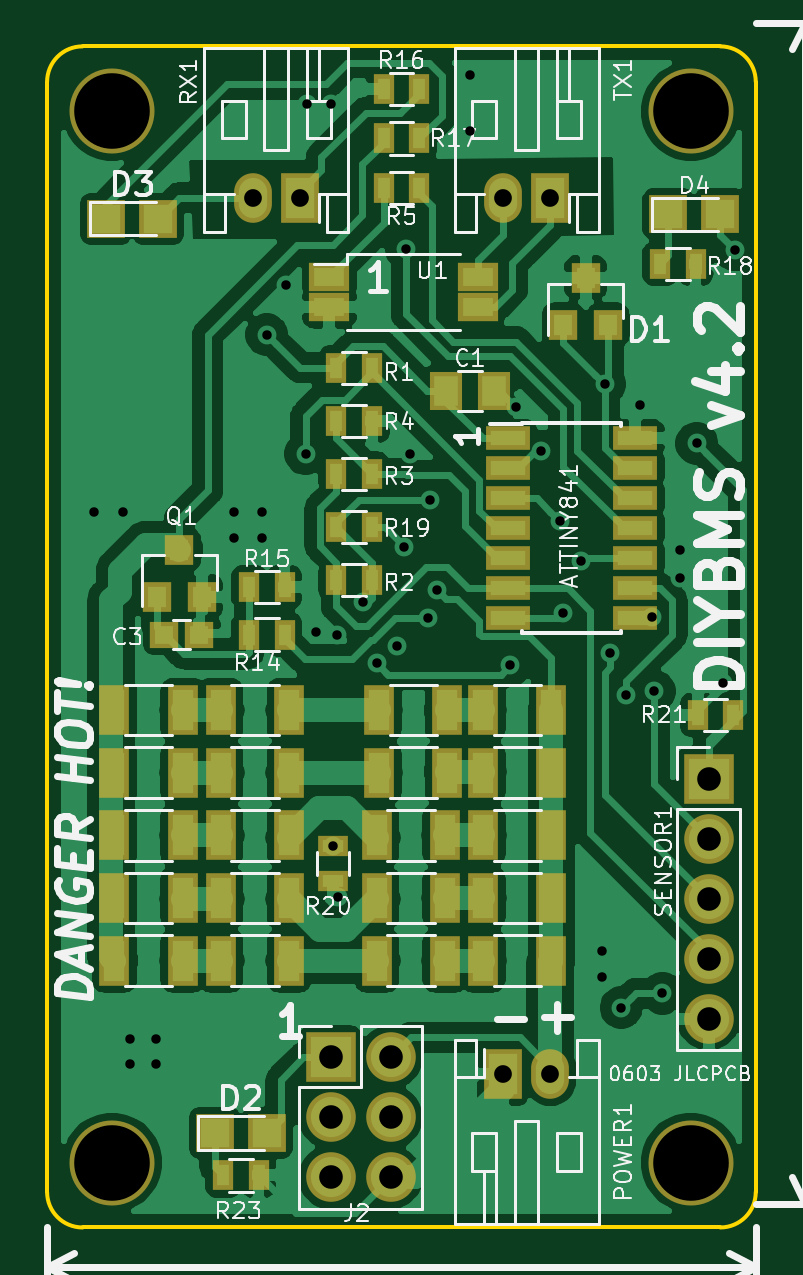
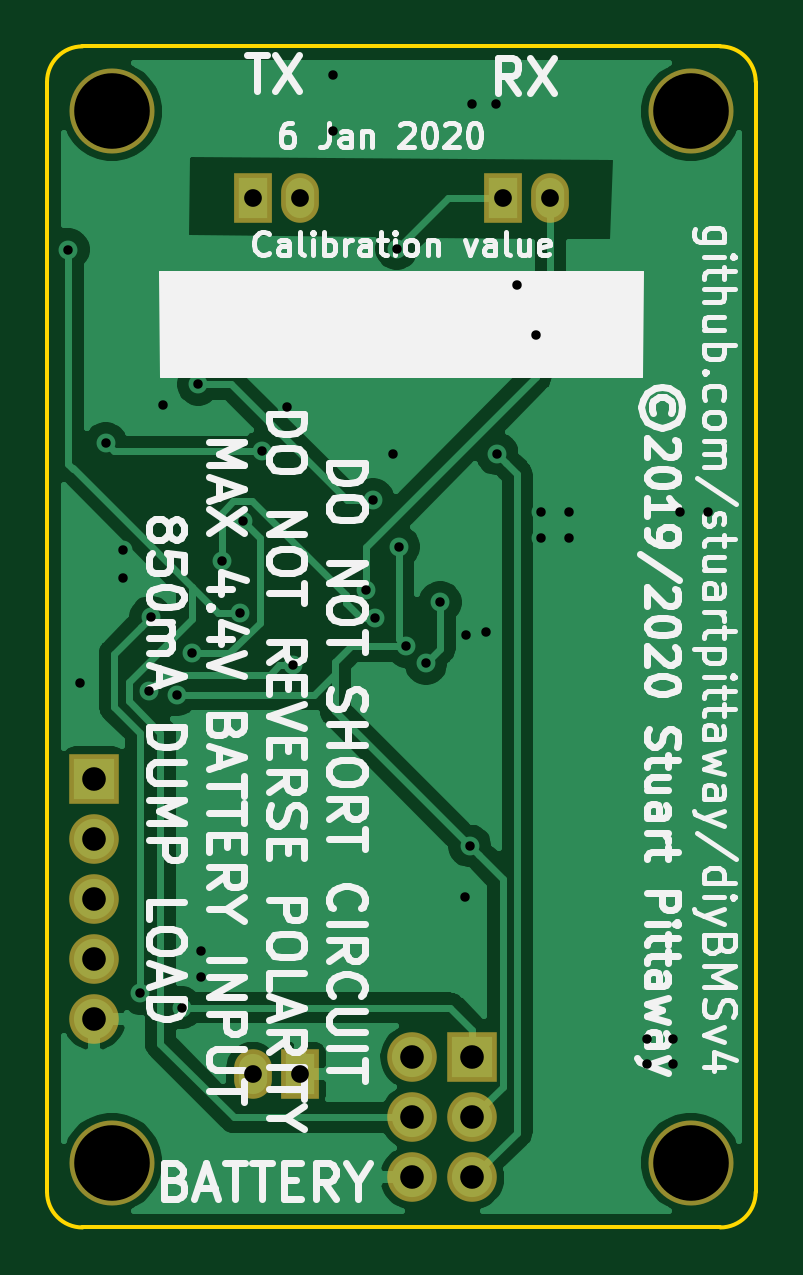
Circuit board: 11 layer files. Board 30.0 x 50.0 mm.
- bottom_copper: v4-B_Cu.gbr (40112 bytes)
- bottom_mask: v4-B_Mask.gbr (1200 bytes)
- paste: v4-B_Paste.gbr (484 bytes)
- bottom_silk: v4-B_SilkS.gbr (42222 bytes)
- outline: v4-Edge_Cuts.gbr (969 bytes)
- top_copper: v4-F_Cu.gbr (126163 bytes)
- top_mask: v4-F_Mask.gbr (4067 bytes)
- paste: v4-F_Paste.gbr (3351 bytes)
- top_silk: v4-F_SilkS.gbr (49634 bytes)
- drill: v4-NPTH.drl (365 bytes)
- drill: v4-PTH.drl (1345 bytes)

=== bottom_copper: v4-B_Cu.gbr (40112 bytes, source omitted) ===
=== bottom_mask: v4-B_Mask.gbr ===
G04 #@! TF.GenerationSoftware,KiCad,Pcbnew,(5.1.0)-1*
G04 #@! TF.CreationDate,2020-01-06T19:59:37+00:00*
G04 #@! TF.ProjectId,v4,76342e6b-6963-4616-945f-706362585858,rev?*
G04 #@! TF.SameCoordinates,Original*
G04 #@! TF.FileFunction,Soldermask,Bot*
G04 #@! TF.FilePolarity,Negative*
%FSLAX46Y46*%
G04 Gerber Fmt 4.6, Leading zero omitted, Abs format (unit mm)*
G04 Created by KiCad (PCBNEW (5.1.0)-1) date 2020-01-06 19:59:37*
%MOMM*%
%LPD*%
G04 APERTURE LIST*
%ADD10R,1.600000X2.100000*%
%ADD11O,1.600000X2.100000*%
%ADD12C,3.600000*%
%ADD13R,2.100000X2.100000*%
%ADD14O,2.100000X2.100000*%
G04 APERTURE END LIST*
D10*
X123217600Y-54387600D03*
D11*
X121217600Y-54387600D03*
D12*
X129167600Y-50737600D03*
X104667600Y-50737600D03*
X104667600Y-95237600D03*
X129167600Y-95237600D03*
D13*
X129917600Y-78987600D03*
D14*
X129917600Y-81527600D03*
X129917600Y-84067600D03*
X129917600Y-86607600D03*
X129917600Y-89147600D03*
D13*
X113917600Y-90787600D03*
D14*
X116457600Y-90787600D03*
X113917600Y-93327600D03*
X116457600Y-93327600D03*
X113917600Y-95867600D03*
X116457600Y-95867600D03*
D10*
X121217600Y-91487600D03*
D11*
X123217600Y-91487600D03*
D10*
X112617600Y-54387600D03*
D11*
X110617600Y-54387600D03*
M02*

=== paste: v4-B_Paste.gbr ===
G04 #@! TF.GenerationSoftware,KiCad,Pcbnew,(5.1.0)-1*
G04 #@! TF.CreationDate,2020-01-06T19:59:37+00:00*
G04 #@! TF.ProjectId,v4,76342e6b-6963-4616-945f-706362585858,rev?*
G04 #@! TF.SameCoordinates,Original*
G04 #@! TF.FileFunction,Paste,Bot*
G04 #@! TF.FilePolarity,Positive*
%FSLAX46Y46*%
G04 Gerber Fmt 4.6, Leading zero omitted, Abs format (unit mm)*
G04 Created by KiCad (PCBNEW (5.1.0)-1) date 2020-01-06 19:59:37*
%MOMM*%
%LPD*%
G04 APERTURE LIST*
G04 APERTURE END LIST*
M02*

=== bottom_silk: v4-B_SilkS.gbr (42222 bytes, source omitted) ===
=== outline: v4-Edge_Cuts.gbr ===
G04 #@! TF.GenerationSoftware,KiCad,Pcbnew,(5.1.0)-1*
G04 #@! TF.CreationDate,2020-01-06T19:59:37+00:00*
G04 #@! TF.ProjectId,v4,76342e6b-6963-4616-945f-706362585858,rev?*
G04 #@! TF.SameCoordinates,Original*
G04 #@! TF.FileFunction,Profile,NP*
%FSLAX46Y46*%
G04 Gerber Fmt 4.6, Leading zero omitted, Abs format (unit mm)*
G04 Created by KiCad (PCBNEW (5.1.0)-1) date 2020-01-06 19:59:37*
%MOMM*%
%LPD*%
G04 APERTURE LIST*
%ADD10C,0.150000*%
G04 APERTURE END LIST*
D10*
X131917600Y-96487600D02*
G75*
G02X130417600Y-97987600I-1500000J0D01*
G01*
X103417600Y-97987600D02*
G75*
G02X101917600Y-96487600I0J1500000D01*
G01*
X101917600Y-49487600D02*
G75*
G02X103417600Y-47987600I1500000J0D01*
G01*
X130417600Y-47987600D02*
G75*
G02X131917600Y-49487600I0J-1500000D01*
G01*
X101917600Y-96487600D02*
X101917600Y-49487600D01*
X130417600Y-97987600D02*
X103417600Y-97987600D01*
X131917600Y-49487600D02*
X131917600Y-96487600D01*
X103417600Y-47987600D02*
X130417600Y-47987600D01*
M02*

=== top_copper: v4-F_Cu.gbr (126163 bytes, source omitted) ===
=== top_mask: v4-F_Mask.gbr ===
G04 #@! TF.GenerationSoftware,KiCad,Pcbnew,(5.1.0)-1*
G04 #@! TF.CreationDate,2020-01-06T19:59:37+00:00*
G04 #@! TF.ProjectId,v4,76342e6b-6963-4616-945f-706362585858,rev?*
G04 #@! TF.SameCoordinates,Original*
G04 #@! TF.FileFunction,Soldermask,Top*
G04 #@! TF.FilePolarity,Negative*
%FSLAX46Y46*%
G04 Gerber Fmt 4.6, Leading zero omitted, Abs format (unit mm)*
G04 Created by KiCad (PCBNEW (5.1.0)-1) date 2020-01-06 19:59:37*
%MOMM*%
%LPD*%
G04 APERTURE LIST*
%ADD10R,1.200000X1.300000*%
%ADD11R,1.300000X2.100000*%
%ADD12R,1.600000X1.600000*%
%ADD13R,1.400000X1.650000*%
%ADD14R,1.700000X1.200000*%
%ADD15R,1.600000X2.100000*%
%ADD16O,1.600000X2.100000*%
%ADD17R,0.900000X1.300000*%
%ADD18R,1.300000X0.900000*%
%ADD19R,1.200000X1.150000*%
%ADD20C,3.600000*%
%ADD21R,2.100000X2.100000*%
%ADD22O,2.100000X2.100000*%
%ADD23R,1.900000X1.000000*%
G04 APERTURE END LIST*
D10*
X123767600Y-59787600D03*
X125667600Y-59787600D03*
X124717600Y-57787600D03*
D11*
X107667600Y-76087600D03*
X104767600Y-76087600D03*
X112167600Y-76087600D03*
X109267600Y-76087600D03*
X118867600Y-76087600D03*
X115967600Y-76087600D03*
X123267600Y-76087600D03*
X120367600Y-76087600D03*
X107667600Y-84037600D03*
X104767600Y-84037600D03*
X107667600Y-86687600D03*
X104767600Y-86687600D03*
X112167600Y-84037600D03*
X109267600Y-84037600D03*
X112167600Y-86687600D03*
X109267600Y-86687600D03*
X118767600Y-84037600D03*
X115867600Y-84037600D03*
X118767600Y-86687600D03*
X115867600Y-86687600D03*
X123267600Y-84037600D03*
X120367600Y-84037600D03*
X123267600Y-86687600D03*
X120367600Y-86687600D03*
X107667600Y-78737600D03*
X104767600Y-78737600D03*
X107667600Y-81387600D03*
X104767600Y-81387600D03*
X112167600Y-78737600D03*
X109267600Y-78737600D03*
X112167600Y-81387600D03*
X109267600Y-81387600D03*
X118867600Y-78737600D03*
X115967600Y-78737600D03*
X118767600Y-81387600D03*
X115867600Y-81387600D03*
X123267600Y-78737600D03*
X120367600Y-78737600D03*
X123267600Y-81387600D03*
X120367600Y-81387600D03*
D12*
X111217600Y-93987600D03*
X109017600Y-93987600D03*
D13*
X118817600Y-62587600D03*
X120817600Y-62587600D03*
D12*
X106617600Y-55287600D03*
X104417600Y-55287600D03*
D14*
X113867600Y-57747600D03*
X113867600Y-59027600D03*
X120167600Y-59027600D03*
X120167600Y-57747600D03*
D12*
X130417600Y-55087600D03*
X128217600Y-55087600D03*
D15*
X123217600Y-54387600D03*
D16*
X121217600Y-54387600D03*
D17*
X110867600Y-95787600D03*
X109367600Y-95787600D03*
X130967600Y-76287600D03*
X129467600Y-76287600D03*
D18*
X114017600Y-81837600D03*
X114017600Y-83337600D03*
D17*
X114167600Y-68337600D03*
X115667600Y-68337600D03*
X129367600Y-57187600D03*
X127867600Y-57187600D03*
X116167600Y-51887600D03*
X117667600Y-51887600D03*
X116167600Y-49787600D03*
X117667600Y-49787600D03*
X110467600Y-70887600D03*
X111967600Y-70887600D03*
X110467600Y-72887600D03*
X111967600Y-72887600D03*
X116167600Y-53987600D03*
X117667600Y-53987600D03*
X114167600Y-63837600D03*
X115667600Y-63837600D03*
X114167600Y-66087600D03*
X115667600Y-66087600D03*
X114167600Y-70587600D03*
X115667600Y-70587600D03*
X114167600Y-61587600D03*
X115667600Y-61587600D03*
D19*
X108367600Y-72887600D03*
X106867600Y-72887600D03*
D20*
X129167600Y-50737600D03*
X104667600Y-50737600D03*
X104667600Y-95237600D03*
X129167600Y-95237600D03*
D21*
X129917600Y-78987600D03*
D22*
X129917600Y-81527600D03*
X129917600Y-84067600D03*
X129917600Y-86607600D03*
X129917600Y-89147600D03*
D21*
X113917600Y-90787600D03*
D22*
X116457600Y-90787600D03*
X113917600Y-93327600D03*
X116457600Y-93327600D03*
X113917600Y-95867600D03*
X116457600Y-95867600D03*
D15*
X121217600Y-91487600D03*
D16*
X123217600Y-91487600D03*
D23*
X121417600Y-64577600D03*
X121417600Y-65847600D03*
X121417600Y-67117600D03*
X121417600Y-68387600D03*
X121417600Y-69657600D03*
X121417600Y-70927600D03*
X121417600Y-72197600D03*
X126817600Y-72197600D03*
X126817600Y-70927600D03*
X126817600Y-69657600D03*
X126817600Y-68387600D03*
X126817600Y-67117600D03*
X126817600Y-65847600D03*
X126817600Y-64577600D03*
D15*
X112617600Y-54387600D03*
D16*
X110617600Y-54387600D03*
D10*
X106567600Y-71287600D03*
X108467600Y-71287600D03*
X107517600Y-69287600D03*
M02*

=== paste: v4-F_Paste.gbr ===
G04 #@! TF.GenerationSoftware,KiCad,Pcbnew,(5.1.0)-1*
G04 #@! TF.CreationDate,2020-01-06T19:59:37+00:00*
G04 #@! TF.ProjectId,v4,76342e6b-6963-4616-945f-706362585858,rev?*
G04 #@! TF.SameCoordinates,Original*
G04 #@! TF.FileFunction,Paste,Top*
G04 #@! TF.FilePolarity,Positive*
%FSLAX46Y46*%
G04 Gerber Fmt 4.6, Leading zero omitted, Abs format (unit mm)*
G04 Created by KiCad (PCBNEW (5.1.0)-1) date 2020-01-06 19:59:37*
%MOMM*%
%LPD*%
G04 APERTURE LIST*
%ADD10R,0.800000X0.900000*%
%ADD11R,0.900000X1.700000*%
%ADD12R,1.200000X1.200000*%
%ADD13R,1.000000X1.250000*%
%ADD14R,1.300000X0.800000*%
%ADD15R,0.500000X0.900000*%
%ADD16R,0.900000X0.500000*%
%ADD17R,0.800000X0.750000*%
%ADD18R,1.500000X0.600000*%
G04 APERTURE END LIST*
D10*
X123767600Y-59787600D03*
X125667600Y-59787600D03*
X124717600Y-57787600D03*
D11*
X107667600Y-76087600D03*
X104767600Y-76087600D03*
X112167600Y-76087600D03*
X109267600Y-76087600D03*
X118867600Y-76087600D03*
X115967600Y-76087600D03*
X123267600Y-76087600D03*
X120367600Y-76087600D03*
X107667600Y-84037600D03*
X104767600Y-84037600D03*
X107667600Y-86687600D03*
X104767600Y-86687600D03*
X112167600Y-84037600D03*
X109267600Y-84037600D03*
X112167600Y-86687600D03*
X109267600Y-86687600D03*
X118767600Y-84037600D03*
X115867600Y-84037600D03*
X118767600Y-86687600D03*
X115867600Y-86687600D03*
X123267600Y-84037600D03*
X120367600Y-84037600D03*
X123267600Y-86687600D03*
X120367600Y-86687600D03*
X107667600Y-78737600D03*
X104767600Y-78737600D03*
X107667600Y-81387600D03*
X104767600Y-81387600D03*
X112167600Y-78737600D03*
X109267600Y-78737600D03*
X112167600Y-81387600D03*
X109267600Y-81387600D03*
X118867600Y-78737600D03*
X115967600Y-78737600D03*
X118767600Y-81387600D03*
X115867600Y-81387600D03*
X123267600Y-78737600D03*
X120367600Y-78737600D03*
X123267600Y-81387600D03*
X120367600Y-81387600D03*
D12*
X111217600Y-93987600D03*
X109017600Y-93987600D03*
D13*
X118817600Y-62587600D03*
X120817600Y-62587600D03*
D12*
X106617600Y-55287600D03*
X104417600Y-55287600D03*
D14*
X113867600Y-57747600D03*
X113867600Y-59027600D03*
X120167600Y-59027600D03*
X120167600Y-57747600D03*
D12*
X130417600Y-55087600D03*
X128217600Y-55087600D03*
D15*
X110867600Y-95787600D03*
X109367600Y-95787600D03*
X130967600Y-76287600D03*
X129467600Y-76287600D03*
D16*
X114017600Y-81837600D03*
X114017600Y-83337600D03*
D15*
X114167600Y-68337600D03*
X115667600Y-68337600D03*
X129367600Y-57187600D03*
X127867600Y-57187600D03*
X116167600Y-51887600D03*
X117667600Y-51887600D03*
X116167600Y-49787600D03*
X117667600Y-49787600D03*
X110467600Y-70887600D03*
X111967600Y-70887600D03*
X110467600Y-72887600D03*
X111967600Y-72887600D03*
X116167600Y-53987600D03*
X117667600Y-53987600D03*
X114167600Y-63837600D03*
X115667600Y-63837600D03*
X114167600Y-66087600D03*
X115667600Y-66087600D03*
X114167600Y-70587600D03*
X115667600Y-70587600D03*
X114167600Y-61587600D03*
X115667600Y-61587600D03*
D17*
X108367600Y-72887600D03*
X106867600Y-72887600D03*
D18*
X121417600Y-64577600D03*
X121417600Y-65847600D03*
X121417600Y-67117600D03*
X121417600Y-68387600D03*
X121417600Y-69657600D03*
X121417600Y-70927600D03*
X121417600Y-72197600D03*
X126817600Y-72197600D03*
X126817600Y-70927600D03*
X126817600Y-69657600D03*
X126817600Y-68387600D03*
X126817600Y-67117600D03*
X126817600Y-65847600D03*
X126817600Y-64577600D03*
D10*
X106567600Y-71287600D03*
X108467600Y-71287600D03*
X107517600Y-69287600D03*
M02*

=== top_silk: v4-F_SilkS.gbr (49634 bytes, source omitted) ===
=== drill: v4-NPTH.drl ===
M48
; DRILL file {KiCad (5.1.0)-1} date 06/01/2020 19:59:39
; FORMAT={3:3/ absolute / metric / suppress leading zeros}
; #@! TF.CreationDate,2020-01-06T19:59:39+00:00
; #@! TF.GenerationSoftware,Kicad,Pcbnew,(5.1.0)-1
; #@! TF.FileFunction,NonPlated,1,2,NPTH
FMAT,2
METRIC,TZ
T1C3.200
%
G90
G05
T1
X129168Y-95238
X104668Y-95238
X104668Y-50738
X129168Y-50738
T0
M30

=== drill: v4-PTH.drl ===
M48
; DRILL file {KiCad (5.1.0)-1} date 06/01/2020 19:59:39
; FORMAT={3:3/ absolute / metric / suppress leading zeros}
; #@! TF.CreationDate,2020-01-06T19:59:39+00:00
; #@! TF.GenerationSoftware,Kicad,Pcbnew,(5.1.0)-1
; #@! TF.FileFunction,Plated,1,2,PTH
FMAT,2
METRIC,TZ
T1C0.400
T2C0.750
T3C1.000
%
G90
G05
T1
X103918Y-67688
X105118Y-67688
X105418Y-89988
X105418Y-91088
X106518Y-89988
X106518Y-91088
X109818Y-67688
X109818Y-68788
X111018Y-67688
X111018Y-68788
X111218Y-60188
X112018Y-58088
X112868Y-65238
X112918Y-50438
X113318Y-72788
X113935Y-50409
X114018Y-81838
X114188Y-72918
X114218Y-83988
X115277Y-71519
X115877Y-74097
X116718Y-73388
X117034Y-69175
X117118Y-56553
X117288Y-65255
X118048Y-72196
X118118Y-67188
X118418Y-70988
X119818Y-49188
X119818Y-51588
X121518Y-74188
X121756Y-63266
X122818Y-65138
X123618Y-68088
X123759Y-71988
X124518Y-69788
X125418Y-86288
X125418Y-87388
X125518Y-62288
X125768Y-73688
X126218Y-88688
X126414Y-75438
X127018Y-63188
X127524Y-72149
X127618Y-75288
X127968Y-88070
X128718Y-69288
X128718Y-70488
X129425Y-64795
X130518Y-74940
X131018Y-56588
T2
X121218Y-91488
X123218Y-91488
X110618Y-54388
X112618Y-54388
X121218Y-54388
X123218Y-54388
T3
X129918Y-78988
X129918Y-81528
X129918Y-84068
X129918Y-86608
X129918Y-89148
X113918Y-90788
X113918Y-93328
X113918Y-95868
X116458Y-90788
X116458Y-93328
X116458Y-95868
T0
M30
